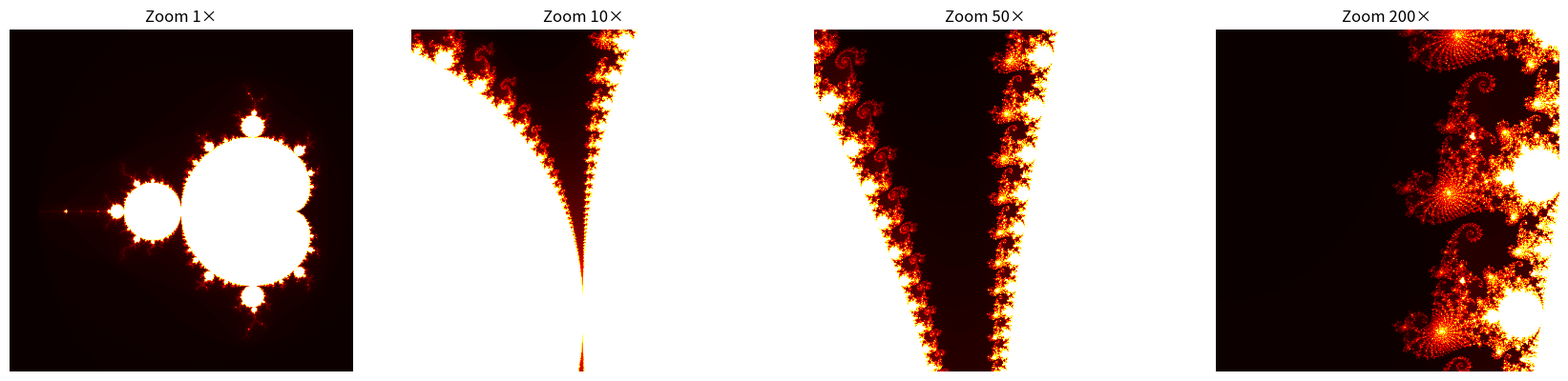

This chart was generated by the following Python code:
import numpy as np
import matplotlib.pyplot as plt

def mandelbrot_zoom(center, zoom, width=500, height=500, max_iter=200):
    """
    Génère une sous‑image de l'ensemble de Mandelbrot centrée en `center`
    avec un facteur de zoom `zoom`. Plus `zoom` est grand, plus on grossit.
    """
    # La taille de la fenêtre est inversement proportionnelle au zoom
    taille = 3.0 / zoom
    xmin = center.real - taille/2
    xmax = center.real + taille/2
    ymin = center.imag - taille/2
    ymax = center.imag + taille/2

    x = np.linspace(xmin, xmax, width)
    y = np.linspace(ymin, ymax, height)
    X, Y = np.meshgrid(x, y)
    C = X + 1j * Y

    Z = np.zeros_like(C, dtype=complex)
    divergence = np.zeros(C.shape, dtype=int)

    for i in range(max_iter):
        mask = np.abs(Z) <= 2
        Z[mask] = Z[mask]**2 + C[mask]
        divergence[mask] += 1

    # Normalisation entre 0 et 1
    divergence = np.clip(divergence, 0, max_iter)
    divergence = divergence / max_iter
    return divergence, xmin, xmax, ymin, ymax

# Centre de la "Seahorse valley" (région très riche en détails)
center = complex(-0.75, 0.1)

# Facteurs de zoom : plus on zoom, plus on augmente le nombre d'itérations
zooms = [1, 10, 50, 200]
max_iters = [200, 200, 500, 1000]  # itérations adaptées au zoom

fig, axes = plt.subplots(1, 4, figsize=(17, 4))
for i, (zf, mi) in enumerate(zip(zooms, max_iters)):
    img, xmin, xmax, ymin, ymax = mandelbrot_zoom(center, zf, max_iter=mi)
    axes[i].imshow(img, extent=[xmin, xmax, ymin, ymax], cmap='hot', origin='lower')
    axes[i].set_title(f'Zoom {zf}×')
    axes[i].axis('off')
plt.tight_layout()
plt.savefig("figure_mandelbrot_zoom.png", dpi=150)
plt.close()

print("✅ figure_mandelbrot_zoom.png générée avec succès.")
